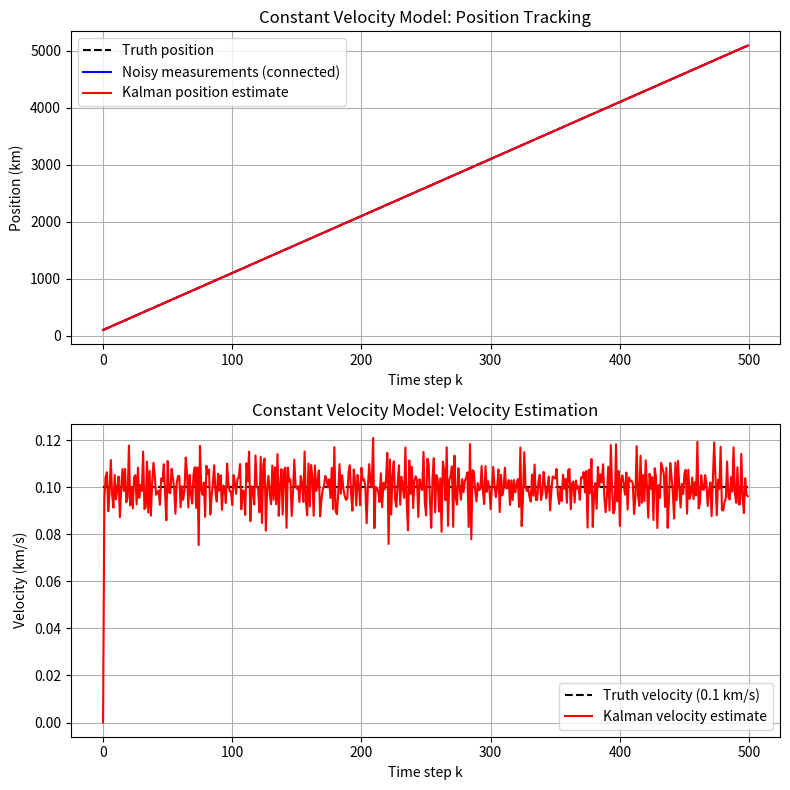

This figure's Python source:
import numpy as np
import matplotlib.pyplot as plt

# Section 1: Constant Value Estimation (from Steps 1-4)
# Parameters: true value, noise std dev, number of measurements
mu = 100.0  # km, e.g., target altitude
sigma = 5.0  # km, measurement noise
N = 500  # number of measurements

# Generate noisy measurements
np.random.seed(42)  # for reproducibility
y = mu + sigma * np.random.randn(N)

# Compute sample mean (numerical average)
y_mean = np.mean(y)

# Compute recursive average filter estimates
mu_hat = np.zeros(N)
mu_hat[0] = y[0]  # Initialize with first measurement
for k in range(1, N):
    mu_hat[k] = mu_hat[k - 1] + (1 / (k + 1)) * (y[k] - mu_hat[k - 1])  # Recursive update

# Kalman filter parameters (for constant state)
Q = 0.0  # Process noise variance (zero for constant)
R = sigma ** 2  # Measurement noise variance

# Initialize Kalman estimates and covariance
x_hat_kf = np.zeros(N)
P_kf = np.zeros(N)
x_hat_kf[0] = y[0]
P_kf[0] = R

# Run Kalman filter updates
for k in range(1, N):
    # Predict (identity for constant state)
    x_minus = x_hat_kf[k - 1]
    P_minus = P_kf[k - 1] + Q

    # Update
    K = P_minus / (P_minus + R)  # Kalman gain
    x_hat_kf[k] = x_minus + K * (y[k] - x_minus)
    P_kf[k] = (1 - K) * P_minus

# Section 2: Constant Velocity (CV) Model (from Step 5)
# Parameters for CV model: time step, true initial state, process/measurement noise
dt = 100.0  # s
true_x0 = np.array([100.0, 0.1])  # [p km, v km/s]
Q_cv = np.array([[0.01, 0.0], [0.0, 0.001]])  # Process noise cov (small for near-CV)
R_cv = 0.5  # Measurement noise var (sigma=5 km, position only)
N_cv = 500  # Number of steps

# Generate truth trajectory (CV model, no process noise for truth)
truth_x = np.zeros((N_cv, 2))
truth_x[0] = true_x0
for k in range(1, N_cv):
    truth_x[k, 0] = truth_x[k - 1, 0] + dt * truth_x[k - 1, 1]  # p_k = p_{k-1} + dt v_{k-1}
    truth_x[k, 1] = truth_x[k - 1, 1]  # v_k = v_{k-1}

# Simulate noisy position measurements with consistent seed
np.random.seed(42)  # Align randomness for reproducibility
z_cv = truth_x[:, 0] + np.sqrt(R_cv) * np.random.randn(N_cv)  # z = H x + nu, H=[1 0]

# Initialize Kalman for CV
F = np.array([[1, dt], [0, 1]])  # State transition
H = np.array([[1, 0]])  # Observation
x_hat_cv = np.zeros((N_cv, 2))
P_cv = np.zeros((N_cv, 2, 2))
x_hat_cv[0] = [z_cv[0], 0.0]  # Init pos with first meas, vel=0
P_cv[0] = np.array([[R_cv, 0], [0, 1]])  # Init cov, larger vel uncertainty

# Run Kalman for CV (predict and update with shape fixes)
for k in range(1, N_cv):
    # Predict
    x_minus = F @ x_hat_cv[k - 1]
    P_minus = F @ P_cv[k - 1] @ F.T + Q_cv

    # Update
    Hx = H @ x_minus  # (1,)
    innovation = z_cv[k] - np.squeeze(Hx)  # Ensure scalar
    HPHT = H @ P_minus @ H.T  # (1,1)
    S = np.squeeze(HPHT) + R_cv  # Ensure scalar
    K = (P_minus @ H.T) / S  # (2,1)
    x_hat_cv[k] = x_minus + np.squeeze(K * innovation)  # Squeeze to (2,) for addition
    P_cv[k] = P_minus - K @ (H @ P_minus)  # K (2,1) for matrix mul, result (2,2)

# Plot CV results: Position and Velocity separately for clarity
fig, axs = plt.subplots(2, 1, figsize=(8, 8))

# Position plot
axs[0].plot(range(N_cv), truth_x[:, 0], 'k--', label='Truth position')
axs[0].plot(range(N_cv), z_cv, 'b-', label='Noisy measurements (connected)')
axs[0].plot(range(N_cv), x_hat_cv[:, 0], 'r-', label='Kalman position estimate')
axs[0].set_xlabel('Time step k')
axs[0].set_ylabel('Position (km)')
axs[0].set_title('Constant Velocity Model: Position Tracking')
axs[0].legend()
axs[0].grid(True)

# Velocity plot
axs[1].plot(range(N_cv), truth_x[:, 1], 'k--', label='Truth velocity (0.1 km/s)')
axs[1].plot(range(N_cv), x_hat_cv[:, 1], 'r-', label='Kalman velocity estimate')
axs[1].set_xlabel('Time step k')
axs[1].set_ylabel('Velocity (km/s)')
axs[1].set_title('Constant Velocity Model: Velocity Estimation')
axs[1].legend()
axs[1].grid(True)

plt.tight_layout()
plt.show()

# Diagnostic prints for confirmation
print(f"Truth position at end: {truth_x[-1, 0]:.2f} km")
print(f"Final CV position estimate: {x_hat_cv[-1, 0]:.2f} km")
print(f"Final CV velocity estimate: {x_hat_cv[-1, 1]:.4f} km/s")